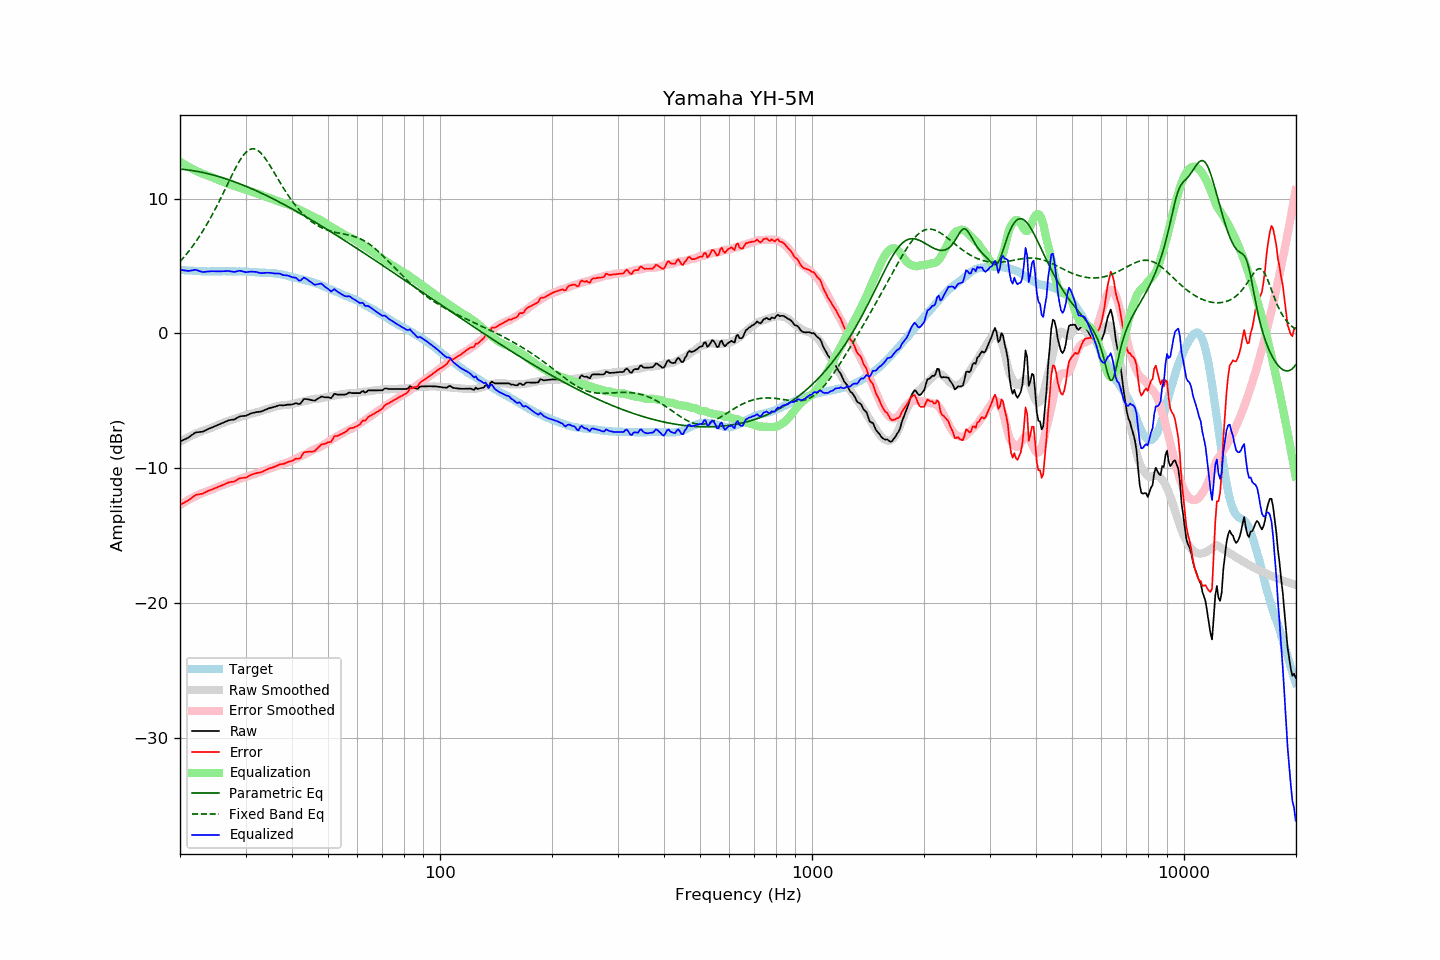

Data behind this chart, as committed beside it:
frequency, raw, error, smoothed, error_smoothed, equalization, parametric_eq, fixed_band_eq, equalized_raw, equalized_smoothed, target
20.00, -8.02, -12.73, -8.03, -12.74, 12.74, 12.18, 5.32, 4.72, 4.71, 4.70
20.20, -7.96, -12.66, -7.97, -12.66, 12.66, 12.17, 5.45, 4.70, 4.70, 4.69
20.40, -7.91, -12.60, -7.90, -12.59, 12.59, 12.16, 5.59, 4.67, 4.69, 4.68
20.61, -7.86, -12.54, -7.84, -12.51, 12.51, 12.15, 5.73, 4.66, 4.68, 4.68
20.81, -7.80, -12.46, -7.77, -12.44, 12.44, 12.13, 5.87, 4.64, 4.67, 4.66
21.02, -7.74, -12.40, -7.71, -12.37, 12.37, 12.12, 6.02, 4.63, 4.66, 4.66
21.23, -7.66, -12.31, -7.65, -12.30, 12.30, 12.10, 6.17, 4.64, 4.65, 4.65
21.44, -7.57, -12.23, -7.59, -12.24, 12.24, 12.08, 6.33, 4.66, 4.64, 4.66
21.66, -7.50, -12.14, -7.54, -12.17, 12.17, 12.06, 6.49, 4.68, 4.64, 4.65
21.87, -7.40, -12.04, -7.48, -12.11, 12.11, 12.04, 6.65, 4.71, 4.63, 4.64
22.09, -7.34, -11.97, -7.43, -12.05, 12.05, 12.02, 6.82, 4.71, 4.62, 4.63
22.31, -7.33, -11.96, -7.38, -12.00, 12.00, 12.00, 7.00, 4.66, 4.62, 4.62
22.54, -7.32, -11.94, -7.33, -11.94, 11.94, 11.98, 7.18, 4.62, 4.61, 4.61
22.76, -7.30, -11.92, -7.28, -11.89, 11.89, 11.96, 7.36, 4.59, 4.61, 4.61
22.99, -7.29, -11.90, -7.24, -11.84, 11.84, 11.93, 7.55, 4.55, 4.61, 4.60
23.22, -7.24, -11.83, -7.20, -11.80, 11.80, 11.91, 7.74, 4.55, 4.60, 4.59
23.45, -7.18, -11.78, -7.15, -11.75, 11.75, 11.88, 7.94, 4.57, 4.60, 4.60
23.69, -7.13, -11.71, -7.11, -11.71, 11.71, 11.85, 8.14, 4.58, 4.60, 4.59
23.92, -7.07, -11.66, -7.07, -11.67, 11.67, 11.82, 8.35, 4.59, 4.59, 4.59
24.16, -7.02, -11.62, -7.03, -11.63, 11.63, 11.79, 8.56, 4.60, 4.59, 4.59
24.40, -6.97, -11.58, -6.99, -11.58, 11.58, 11.76, 8.78, 4.61, 4.59, 4.60
24.65, -6.93, -11.53, -6.93, -11.53, 11.53, 11.73, 9.00, 4.60, 4.59, 4.60
24.89, -6.87, -11.47, -6.88, -11.47, 11.47, 11.70, 9.23, 4.60, 4.60, 4.60
25.14, -6.82, -11.42, -6.82, -11.42, 11.42, 11.66, 9.46, 4.59, 4.60, 4.60
25.39, -6.77, -11.37, -6.77, -11.37, 11.37, 11.63, 9.70, 4.59, 4.60, 4.60
25.65, -6.72, -11.32, -6.72, -11.32, 11.32, 11.59, 9.94, 4.60, 4.60, 4.59
25.91, -6.68, -11.28, -6.67, -11.28, 11.28, 11.56, 10.18, 4.60, 4.60, 4.60
26.16, -6.62, -11.23, -6.63, -11.23, 11.23, 11.52, 10.42, 4.61, 4.60, 4.61
26.43, -6.57, -11.17, -6.58, -11.19, 11.19, 11.48, 10.67, 4.62, 4.60, 4.61
26.69, -6.51, -11.12, -6.54, -11.14, 11.14, 11.44, 10.92, 4.62, 4.60, 4.61
26.96, -6.47, -11.07, -6.49, -11.09, 11.09, 11.40, 11.17, 4.63, 4.60, 4.60
27.23, -6.44, -11.04, -6.45, -11.05, 11.05, 11.36, 11.41, 4.61, 4.60, 4.60
27.50, -6.41, -11.01, -6.40, -11.01, 11.01, 11.32, 11.66, 4.59, 4.60, 4.60
27.77, -6.40, -11.01, -6.37, -10.97, 10.97, 11.28, 11.90, 4.56, 4.60, 4.61
28.05, -6.37, -10.98, -6.33, -10.93, 10.93, 11.23, 12.13, 4.55, 4.60, 4.60
28.33, -6.30, -10.89, -6.29, -10.89, 10.89, 11.19, 12.36, 4.59, 4.60, 4.59
28.62, -6.24, -10.82, -6.25, -10.85, 10.85, 11.14, 12.58, 4.62, 4.60, 4.59
28.90, -6.16, -10.76, -6.22, -10.81, 10.81, 11.10, 12.78, 4.65, 4.59, 4.59
29.19, -6.14, -10.74, -6.18, -10.77, 10.77, 11.05, 12.97, 4.62, 4.59, 4.59
29.48, -6.13, -10.72, -6.14, -10.73, 10.73, 11.00, 13.14, 4.59, 4.59, 4.59
29.78, -6.12, -10.71, -6.10, -10.69, 10.69, 10.96, 13.29, 4.56, 4.58, 4.59
30.08, -6.11, -10.71, -6.07, -10.65, 10.65, 10.91, 13.42, 4.53, 4.58, 4.59
30.38, -6.06, -10.63, -6.03, -10.60, 10.60, 10.86, 13.53, 4.55, 4.57, 4.58
30.68, -6.00, -10.57, -6.00, -10.56, 10.56, 10.81, 13.61, 4.56, 4.56, 4.56
30.99, -5.95, -10.51, -5.97, -10.53, 10.53, 10.76, 13.66, 4.58, 4.56, 4.56
31.30, -5.92, -10.46, -5.94, -10.49, 10.49, 10.70, 13.69, 4.57, 4.55, 4.55
31.61, -5.88, -10.43, -5.91, -10.45, 10.45, 10.65, 13.68, 4.57, 4.54, 4.54
31.93, -5.86, -10.38, -5.88, -10.41, 10.41, 10.60, 13.65, 4.56, 4.53, 4.53
32.24, -5.83, -10.36, -5.85, -10.37, 10.37, 10.54, 13.59, 4.54, 4.53, 4.52
32.57, -5.82, -10.33, -5.81, -10.33, 10.33, 10.49, 13.51, 4.50, 4.52, 4.51
32.89, -5.81, -10.32, -5.77, -10.28, 10.28, 10.43, 13.41, 4.47, 4.51, 4.50
33.22, -5.77, -10.27, -5.73, -10.24, 10.24, 10.38, 13.28, 4.46, 4.50, 4.50
33.55, -5.72, -10.22, -5.70, -10.20, 10.20, 10.32, 13.14, 4.47, 4.50, 4.49
33.89, -5.66, -10.16, -5.66, -10.15, 10.15, 10.27, 12.98, 4.49, 4.49, 4.50
34.23, -5.61, -10.10, -5.62, -10.11, 10.11, 10.21, 12.81, 4.49, 4.49, 4.48
34.57, -5.57, -10.05, -5.59, -10.07, 10.07, 10.15, 12.62, 4.49, 4.48, 4.48
34.92, -5.54, -10.00, -5.55, -10.02, 10.02, 10.09, 12.44, 4.49, 4.47, 4.47
35.27, -5.51, -9.98, -5.51, -9.98, 9.98, 10.03, 12.24, 4.47, 4.46, 4.47
35.62, -5.47, -9.93, -5.48, -9.93, 9.93, 9.97, 12.04, 4.46, 4.45, 4.46
35.97, -5.44, -9.89, -5.44, -9.88, 9.88, 9.91, 11.84, 4.44, 4.44, 4.45
... 635 more rows
